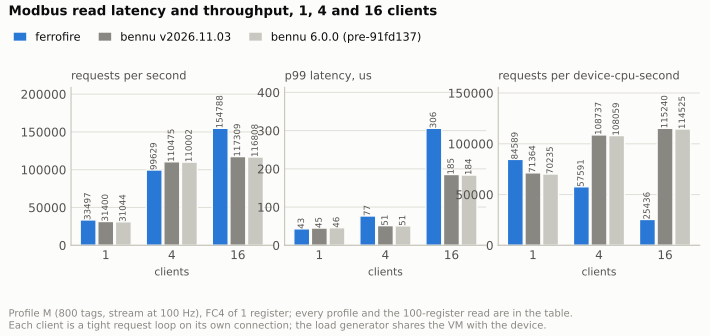

The file beside this chart, header and first rows:
profile, request, clients, device, reps, req/s, p50 us, p95 us, p99 us, errors, clients served, device cpu %, req per device-cpu-s
S, FC4 x 1, 1, ferrofire, 3, 33 758, 28.8, 36.9, 42.0, 0, 1, 38.8, 87 007
S, FC4 x 1, 1, bennu v2026.11.03, 3, 31 784, 30.3, 39.4, 44.6, 0, 1, 42.0, 75 678
S, FC4 x 1, 1, bennu 6.0.0 (pre-91fd137), 3, 31 307, 31.0, 39.8, 44.5, 0, 1, 42.0, 74 541
S, FC4 x 1, 4, ferrofire, 3, 98 604, 38.3, 63.9, 84.4, 0, 4, 169.6, 58 141
S, FC4 x 1, 4, bennu v2026.11.03, 3, 111 614, 35.1, 40.3, 48.5, 0, 4, 100.0, 111 616
S, FC4 x 1, 4, bennu 6.0.0 (pre-91fd137), 3, 111 414, 35.1, 40.5, 50.4, 0, 4, 99.8, 111 639
S, FC4 x 1, 16, ferrofire, 3, 153 865, 90.8, 215.6, 310.0, 0, 16, 609.8, 25 234
S, FC4 x 1, 16, bennu v2026.11.03, 3, 118 541, 132.1, 154.9, 180.0, 0, 16, 100.0, 118 548
S, FC4 x 1, 16, bennu 6.0.0 (pre-91fd137), 3, 118 495, 132.2, 155.8, 180.4, 0, 16, 100.0, 118 502
S, FC4 x 10, 1, ferrofire, 3, 33 272, 29.0, 37.8, 42.7, 0, 1, 39.8, 83 600
S, FC4 x 10, 1, bennu v2026.11.03, 3, 31 066, 31.2, 40.4, 45.7, 0, 1, 43.6, 71 255
S, FC4 x 10, 1, bennu 6.0.0 (pre-91fd137), 3, 30 644, 31.8, 40.5, 45.1, 0, 1, 43.4, 70 608
S, FC4 x 10, 4, ferrofire, 3, 97 382, 38.7, 65.0, 86.4, 0, 4, 174.2, 55 904
S, FC4 x 10, 4, bennu v2026.11.03, 3, 105 011, 37.4, 43.0, 50.7, 0, 4, 100.0, 105 014
S, FC4 x 10, 4, bennu 6.0.0 (pre-91fd137), 3, 104 819, 37.4, 43.0, 52.0, 0, 4, 100.0, 104 821
S, FC4 x 10, 16, ferrofire, 3, 146 122, 94.8, 230.2, 330.7, 0, 16, 604.5, 24 171
S, FC4 x 10, 16, bennu v2026.11.03, 3, 110 362, 142.7, 161.4, 188.1, 0, 16, 100.0, 110 369
S, FC4 x 10, 16, bennu 6.0.0 (pre-91fd137), 3, 109 764, 142.9, 164.2, 193.1, 0, 16, 100.0, 109 774
M, FC4 x 1, 1, ferrofire, 3, 33 497, 28.8, 37.6, 42.9, 0, 1, 39.6, 84 589
M, FC4 x 1, 1, bennu v2026.11.03, 3, 31 400, 30.7, 40.0, 45.0, 0, 1, 44.0, 71 364
M, FC4 x 1, 1, bennu 6.0.0 (pre-91fd137), 3, 31 044, 31.1, 40.6, 45.8, 0, 1, 44.2, 70 235
M, FC4 x 1, 4, ferrofire, 3, 99 629, 38.1, 61.7, 76.5, 0, 4, 173.0, 57 591
M, FC4 x 1, 4, bennu v2026.11.03, 3, 110 475, 35.3, 41.0, 51.3, 0, 4, 101.6, 108 737
M, FC4 x 1, 4, bennu 6.0.0 (pre-91fd137), 3, 110 002, 35.4, 41.2, 50.8, 0, 4, 101.8, 108 059
M, FC4 x 1, 16, ferrofire, 3, 154 788, 90.2, 213.2, 306.1, 0, 16, 608.5, 25 436
M, FC4 x 1, 16, bennu v2026.11.03, 3, 117 309, 133.0, 158.0, 185.1, 0, 16, 101.8, 115 240
M, FC4 x 1, 16, bennu 6.0.0 (pre-91fd137), 3, 116 808, 133.6, 157.7, 183.8, 0, 16, 102.0, 114 525
M, FC4 x 100, 1, ferrofire, 3, 27 936, 35.1, 44.6, 50.0, 0, 1, 48.8, 57 246
M, FC4 x 100, 1, bennu v2026.11.03, 3, 20 303, 47.9, 59.0, 74.1, 0, 1, 63.4, 32 025
M, FC4 x 100, 1, bennu 6.0.0 (pre-91fd137), 3, 20 055, 48.8, 59.8, 71.1, 0, 1, 63.6, 31 533
M, FC4 x 100, 4, ferrofire, 3, 86 895, 43.2, 70.1, 88.3, 0, 4, 207.8, 41 818
M, FC4 x 100, 4, bennu v2026.11.03, 3, 46 342, 83.9, 95.4, 153.1, 0, 4, 102.8, 45 081
M, FC4 x 100, 4, bennu 6.0.0 (pre-91fd137), 3, 46 336, 83.7, 96.8, 150.8, 0, 4, 103.0, 44 988
M, FC4 x 100, 16, ferrofire, 3, 73 508, 187.1, 466.0, 623.9, 0, 16, 813.3, 9 038
M, FC4 x 100, 16, bennu v2026.11.03, 3, 45 955, 341.4, 396.1, 492.7, 0, 16, 102.8, 44 708
M, FC4 x 100, 16, bennu 6.0.0 (pre-91fd137), 3, 45 718, 342.1, 395.9, 492.3, 0, 16, 103.0, 44 392
L, FC4 x 1, 1, ferrofire, 3, 33 339, 28.8, 37.2, 43.1, 0, 1, 40.0, 83 348
L, FC4 x 1, 1, bennu v2026.11.03, 3, 31 043, 31.1, 40.6, 46.4, 0, 1, 44.6, 69 605
L, FC4 x 1, 1, bennu 6.0.0 (pre-91fd137), 3, 30 594, 31.7, 40.8, 46.1, 0, 1, 44.6, 68 598
L, FC4 x 1, 4, ferrofire, 3, 100 093, 38.0, 61.2, 77.3, 0, 4, 173.0, 57 858
L, FC4 x 1, 4, bennu v2026.11.03, 3, 110 279, 35.3, 41.0, 51.6, 0, 4, 101.8, 108 331
L, FC4 x 1, 4, bennu 6.0.0 (pre-91fd137), 3, 110 319, 35.4, 41.0, 49.5, 0, 4, 101.8, 108 370
L, FC4 x 1, 16, ferrofire, 3, 153 117, 91.1, 215.8, 310.5, 0, 16, 612.3, 25 006
L, FC4 x 1, 16, bennu v2026.11.03, 3, 117 306, 133.2, 157.5, 186.3, 0, 16, 101.8, 115 241
L, FC4 x 1, 16, bennu 6.0.0 (pre-91fd137), 3, 116 202, 134.5, 155.1, 182.3, 0, 16, 101.8, 114 154
L, FC4 x 100, 1, ferrofire, 3, 26 884, 36.1, 47.5, 52.6, 0, 1, 51.2, 52 508
L, FC4 x 100, 1, bennu v2026.11.03, 3, 15 527, 60.5, 80.7, 96.1, 0, 1, 71.8, 21 626
L, FC4 x 100, 1, bennu 6.0.0 (pre-91fd137), 3, 15 681, 61.1, 77.8, 90.0, 0, 1, 71.0, 22 086
L, FC4 x 100, 4, ferrofire, 3, 78 605, 47.3, 80.7, 100.6, 0, 4, 224.4, 35 030
L, FC4 x 100, 4, bennu v2026.11.03, 3, 31 733, 123.9, 138.9, 209.3, 0, 4, 102.6, 30 929
L, FC4 x 100, 4, bennu 6.0.0 (pre-91fd137), 3, 31 700, 124.2, 142.9, 191.2, 0, 4, 102.6, 30 897
L, FC4 x 100, 16, ferrofire, 3, 54 867, 261.2, 596.2, 794.0, 0, 16, 862.7, 6 360
L, FC4 x 100, 16, bennu v2026.11.03, 3, 31 781, 496.5, 551.5, 811.6, 0, 16, 102.6, 30 979
L, FC4 x 100, 16, bennu 6.0.0 (pre-91fd137), 3, 31 547, 500.1, 559.0, 760.3, 0, 16, 102.6, 30 750
